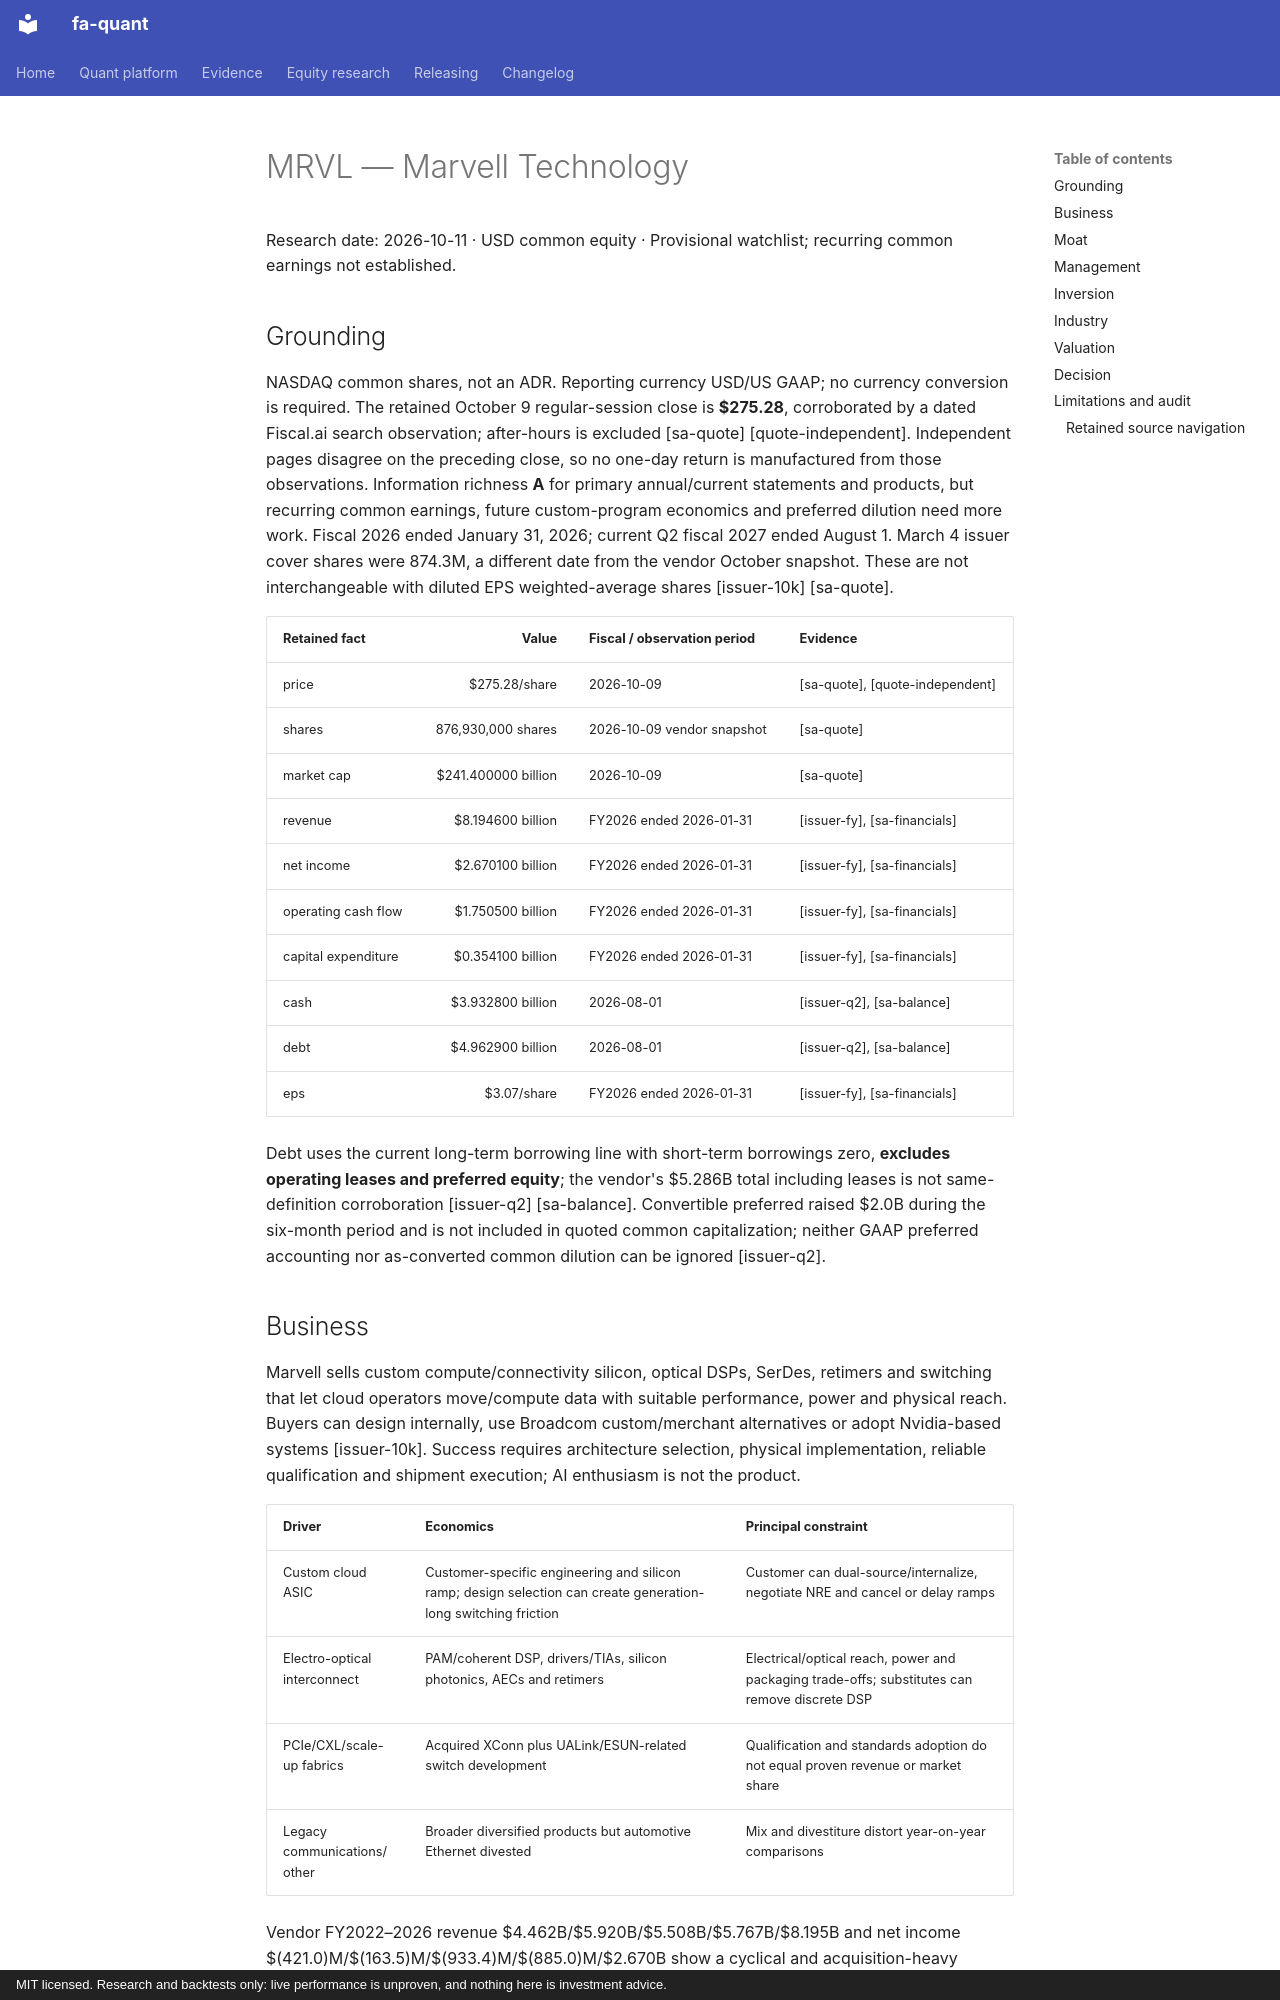

repository: BichengWang/financial-agent · page: research/tickers/MRVL/2026-10-11/report/index.html · generator: mkdocs · copyright: MIT licensed. Research and backtests only: live performance is unproven, and nothing here is investment advice.

# MRVL — Marvell Technology
Research date: 2026-10-11 · USD common equity · Provisional watchlist; recurring common earnings not established.

## Grounding

NASDAQ common shares, not an ADR. Reporting currency USD/US GAAP; no currency conversion is required. The retained October 9 regular-session close is **$275.28**, corroborated by a dated Fiscal.ai search observation; after-hours is excluded [sa-quote] [quote-independent]. Independent pages disagree on the preceding close, so no one-day return is manufactured from those observations. Information richness **A** for primary annual/current statements and products, but recurring common earnings, future custom-program economics and preferred dilution need more work.
Fiscal 2026 ended January 31, 2026; current Q2 fiscal 2027 ended August 1. March 4 issuer cover shares were 874.3M, a different date from the vendor October snapshot. These are not interchangeable with diluted EPS weighted-average shares [issuer-10k] [sa-quote].

| Retained fact | Value | Fiscal / observation period | Evidence |
|---|---:|---|---|
| price | $275.28/share | 2026-10-09 | [sa-quote], [quote-independent] |
| shares | 876,930,000 shares | 2026-10-09 vendor snapshot | [sa-quote] |
| market cap | $241.400000 billion | 2026-10-09 | [sa-quote] |
| revenue | $8.194600 billion | FY2026 ended 2026-01-31 | [issuer-fy], [sa-financials] |
| net income | $2.670100 billion | FY2026 ended 2026-01-31 | [issuer-fy], [sa-financials] |
| operating cash flow | $1.750500 billion | FY2026 ended 2026-01-31 | [issuer-fy], [sa-financials] |
| capital expenditure | $0.354100 billion | FY2026 ended 2026-01-31 | [issuer-fy], [sa-financials] |
| cash | $3.932800 billion | 2026-08-01 | [issuer-q2], [sa-balance] |
| debt | $4.962900 billion | 2026-08-01 | [issuer-q2], [sa-balance] |
| eps | $3.07/share | FY2026 ended 2026-01-31 | [issuer-fy], [sa-financials] |

Debt uses the current long-term borrowing line with short-term borrowings zero, **excludes operating leases and preferred equity**; the vendor's $5.286B total including leases is not same-definition corroboration [issuer-q2] [sa-balance]. Convertible preferred raised $2.0B during the six-month period and is not included in quoted common capitalization; neither GAAP preferred accounting nor as-converted common dilution can be ignored [issuer-q2].
